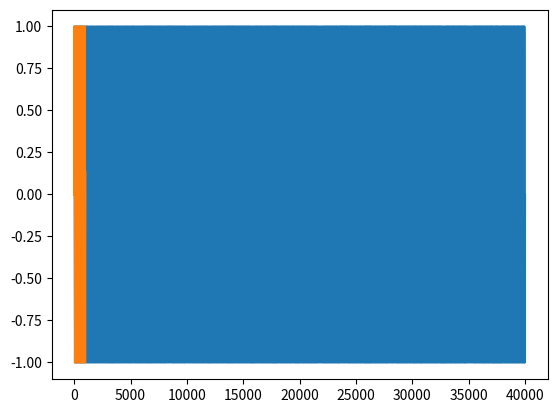

Source code (Python): (Note: this script raises an exception after producing the figure.)
import matplotlib.pyplot as plt
from scipy.io import wavfile
import numpy as np

sampleRate = 40000
numSeconds = 1
times = np.linspace(0, numSeconds, sampleRate * numSeconds)
def omega(t):
        return 400 + 50*t
y = [np.sin(2 * omega(t) * np.pi * t) for t in times]

print(len(y))
plt.plot(y)

plt.plot(y[:1000]) # also plt.plot(y[-1000:])

import IPython
npy = 235 * np.array(y) # a volume adjustment
IPython.display.Audio(np.tile(npy, 5), rate=sampleRate) # click once, hear it 5 times

from scipy.fft import fft
f = 2 / sampleRate * fft(y)
print(f.shape)
plt.plot(np.abs(f[200:600]))

from scipy.signal import stft
f, t, Zxx = stft(y, fs=sampleRate, nfft=sampleRate, nperseg=1000)
# Documentation at https://docs.scipy.org/doc/scipy/reference/generated/scipy.signal.stft.html
print(type(f), type(t), type(Zxx))
print(sampleRate)
print(f.shape, t.shape, Zxx.shape)

print(t[:10], len(t))
print(times[:10], times[-10:], len(times))
print(40000 / 81 * times[1])

print(f[:10]); print(f[-10:])

print(Zxx[:,1])
print(len(Zxx[:,1]))
plt.plot(f[200:700], np.abs(Zxx[200:700,1]))

print(Zxx[:,0])
print(len(Zxx[:,40]))
plt.plot(f[200:700], np.abs(Zxx[200:700,40]))

print(Zxx[:,0])
print(len(Zxx[:,79]))
plt.plot(f[200:700], np.abs(Zxx[200:700,79]))

for x in range(1, 80, 10):
        plt.plot(f[200:700], np.abs(Zxx[200:700, x]))